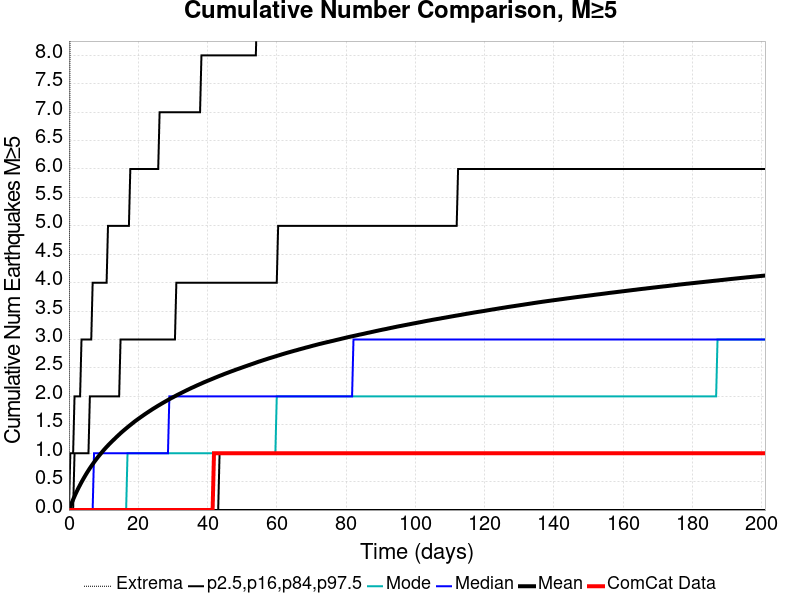

The file beside this chart, header and first rows:
Time (days), ComCat Data, Simulation Mean, Simulation Median, Simulation Mode, Simulation Minimum, Simulation Maximum, 2.5 %-ile, 16 %-ile, 84 %-ile, 97.5 %-ile
0.0, 0.0, 0.0, 0.0, 0.0, 0.0, 0.0, 0.0, 0.0, 0.0, 0.0
0.4026, 0.0, 0.06446, 0.0, 0.0, 0.0, 11.0, 0.0, 0.0, 0.0, 1.0
0.8052, 0.0, 0.1268, 0.0, 0.0, 0.0, 13.0, 0.0, 0.0, 0.0, 1.0
1.208, 0.0, 0.185, 0.0, 0.0, 0.0, 15.0, 0.0, 0.0, 0.0, 1.0
1.61, 0.0, 0.2418, 0.0, 0.0, 0.0, 17.0, 0.0, 0.0, 1.0, 2.0
2.013, 0.0, 0.2966, 0.0, 0.0, 0.0, 20.0, 0.0, 0.0, 1.0, 2.0
2.416, 0.0, 0.3477, 0.0, 0.0, 0.0, 21.0, 0.0, 0.0, 1.0, 2.0
2.818, 0.0, 0.3972, 0.0, 0.0, 0.0, 21.0, 0.0, 0.0, 1.0, 2.0
3.221, 0.0, 0.444, 0.0, 0.0, 0.0, 22.0, 0.0, 0.0, 1.0, 2.0
3.624, 0.0, 0.4902, 0.0, 0.0, 0.0, 22.0, 0.0, 0.0, 1.0, 3.0
4.026, 0.0, 0.534, 0.0, 0.0, 0.0, 22.0, 0.0, 0.0, 1.0, 3.0
4.429, 0.0, 0.577, 0.0, 0.0, 0.0, 24.0, 0.0, 0.0, 1.0, 3.0
4.831, 0.0, 0.6191, 0.0, 0.0, 0.0, 24.0, 0.0, 0.0, 1.0, 3.0
5.234, 0.0, 0.6593, 0.0, 0.0, 0.0, 25.0, 0.0, 0.0, 1.0, 3.0
5.637, 0.0, 0.698, 0.0, 0.0, 0.0, 25.0, 0.0, 0.0, 1.0, 3.0
6.039, 0.0, 0.7356, 0.0, 0.0, 0.0, 25.0, 0.0, 0.0, 2.0, 3.0
6.442, 0.0, 0.7718, 0.0, 0.0, 0.0, 25.0, 0.0, 0.0, 2.0, 3.0
6.845, 0.0, 0.8067, 0.0, 0.0, 0.0, 25.0, 0.0, 0.0, 2.0, 4.0
7.247, 0.0, 0.8412, 1.0, 0.0, 0.0, 25.0, 0.0, 0.0, 2.0, 4.0
7.65, 0.0, 0.8752, 1.0, 0.0, 0.0, 25.0, 0.0, 0.0, 2.0, 4.0
8.052, 0.0, 0.9075, 1.0, 0.0, 0.0, 25.0, 0.0, 0.0, 2.0, 4.0
8.455, 0.0, 0.939, 1.0, 0.0, 0.0, 25.0, 0.0, 0.0, 2.0, 4.0
8.858, 0.0, 0.9686, 1.0, 0.0, 0.0, 25.0, 0.0, 0.0, 2.0, 4.0
9.26, 0.0, 0.9983, 1.0, 0.0, 0.0, 25.0, 0.0, 0.0, 2.0, 4.0
9.663, 0.0, 1.028, 1.0, 0.0, 0.0, 25.0, 0.0, 0.0, 2.0, 4.0
10.07, 0.0, 1.056, 1.0, 0.0, 0.0, 26.0, 0.0, 0.0, 2.0, 4.0
10.47, 0.0, 1.084, 1.0, 0.0, 0.0, 28.0, 0.0, 0.0, 2.0, 4.0
10.87, 0.0, 1.111, 1.0, 0.0, 0.0, 28.0, 0.0, 0.0, 2.0, 4.0
11.27, 0.0, 1.137, 1.0, 0.0, 0.0, 29.0, 0.0, 0.0, 2.0, 5.0
11.68, 0.0, 1.163, 1.0, 0.0, 0.0, 30.0, 0.0, 0.0, 2.0, 5.0
12.08, 0.0, 1.188, 1.0, 0.0, 0.0, 30.0, 0.0, 0.0, 2.0, 5.0
12.48, 0.0, 1.212, 1.0, 0.0, 0.0, 30.0, 0.0, 0.0, 2.0, 5.0
12.88, 0.0, 1.235, 1.0, 0.0, 0.0, 30.0, 0.0, 0.0, 2.0, 5.0
13.29, 0.0, 1.259, 1.0, 0.0, 0.0, 30.0, 0.0, 0.0, 2.0, 5.0
13.69, 0.0, 1.283, 1.0, 0.0, 0.0, 30.0, 0.0, 0.0, 2.0, 5.0
14.09, 0.0, 1.306, 1.0, 0.0, 0.0, 31.0, 0.0, 0.0, 2.0, 5.0
14.49, 0.0, 1.329, 1.0, 0.0, 0.0, 31.0, 0.0, 0.0, 2.0, 5.0
14.9, 0.0, 1.352, 1.0, 0.0, 0.0, 31.0, 0.0, 0.0, 3.0, 5.0
15.3, 0.0, 1.374, 1.0, 0.0, 0.0, 32.0, 0.0, 0.0, 3.0, 5.0
15.7, 0.0, 1.395, 1.0, 0.0, 0.0, 32.0, 0.0, 0.0, 3.0, 5.0
16.1, 0.0, 1.416, 1.0, 0.0, 0.0, 32.0, 0.0, 0.0, 3.0, 5.0
16.51, 0.0, 1.436, 1.0, 0.0, 0.0, 33.0, 0.0, 0.0, 3.0, 5.0
16.91, 0.0, 1.457, 1.0, 1.0, 0.0, 33.0, 0.0, 0.0, 3.0, 5.0
17.31, 0.0, 1.477, 1.0, 1.0, 0.0, 33.0, 0.0, 0.0, 3.0, 5.0
17.72, 0.0, 1.496, 1.0, 1.0, 0.0, 33.0, 0.0, 0.0, 3.0, 6.0
18.12, 0.0, 1.516, 1.0, 1.0, 0.0, 33.0, 0.0, 0.0, 3.0, 6.0
18.52, 0.0, 1.536, 1.0, 1.0, 0.0, 33.0, 0.0, 0.0, 3.0, 6.0
18.92, 0.0, 1.555, 1.0, 1.0, 0.0, 33.0, 0.0, 0.0, 3.0, 6.0
19.33, 0.0, 1.574, 1.0, 1.0, 0.0, 33.0, 0.0, 0.0, 3.0, 6.0
19.73, 0.0, 1.592, 1.0, 1.0, 0.0, 33.0, 0.0, 0.0, 3.0, 6.0
20.13, 0.0, 1.609, 1.0, 1.0, 0.0, 33.0, 0.0, 0.0, 3.0, 6.0
20.53, 0.0, 1.627, 1.0, 1.0, 0.0, 33.0, 0.0, 0.0, 3.0, 6.0
20.94, 0.0, 1.644, 1.0, 1.0, 0.0, 33.0, 0.0, 0.0, 3.0, 6.0
21.34, 0.0, 1.661, 1.0, 1.0, 0.0, 33.0, 0.0, 0.0, 3.0, 6.0
21.74, 0.0, 1.678, 1.0, 1.0, 0.0, 33.0, 0.0, 0.0, 3.0, 6.0
22.14, 0.0, 1.695, 1.0, 1.0, 0.0, 33.0, 0.0, 0.0, 3.0, 6.0
22.55, 0.0, 1.711, 1.0, 1.0, 0.0, 33.0, 0.0, 0.0, 3.0, 6.0
22.95, 0.0, 1.728, 1.0, 1.0, 0.0, 33.0, 0.0, 0.0, 3.0, 6.0
23.35, 0.0, 1.744, 1.0, 1.0, 0.0, 36.0, 0.0, 0.0, 3.0, 6.0
23.75, 0.0, 1.76, 1.0, 1.0, 0.0, 36.0, 0.0, 0.0, 3.0, 6.0
... 440 more rows
